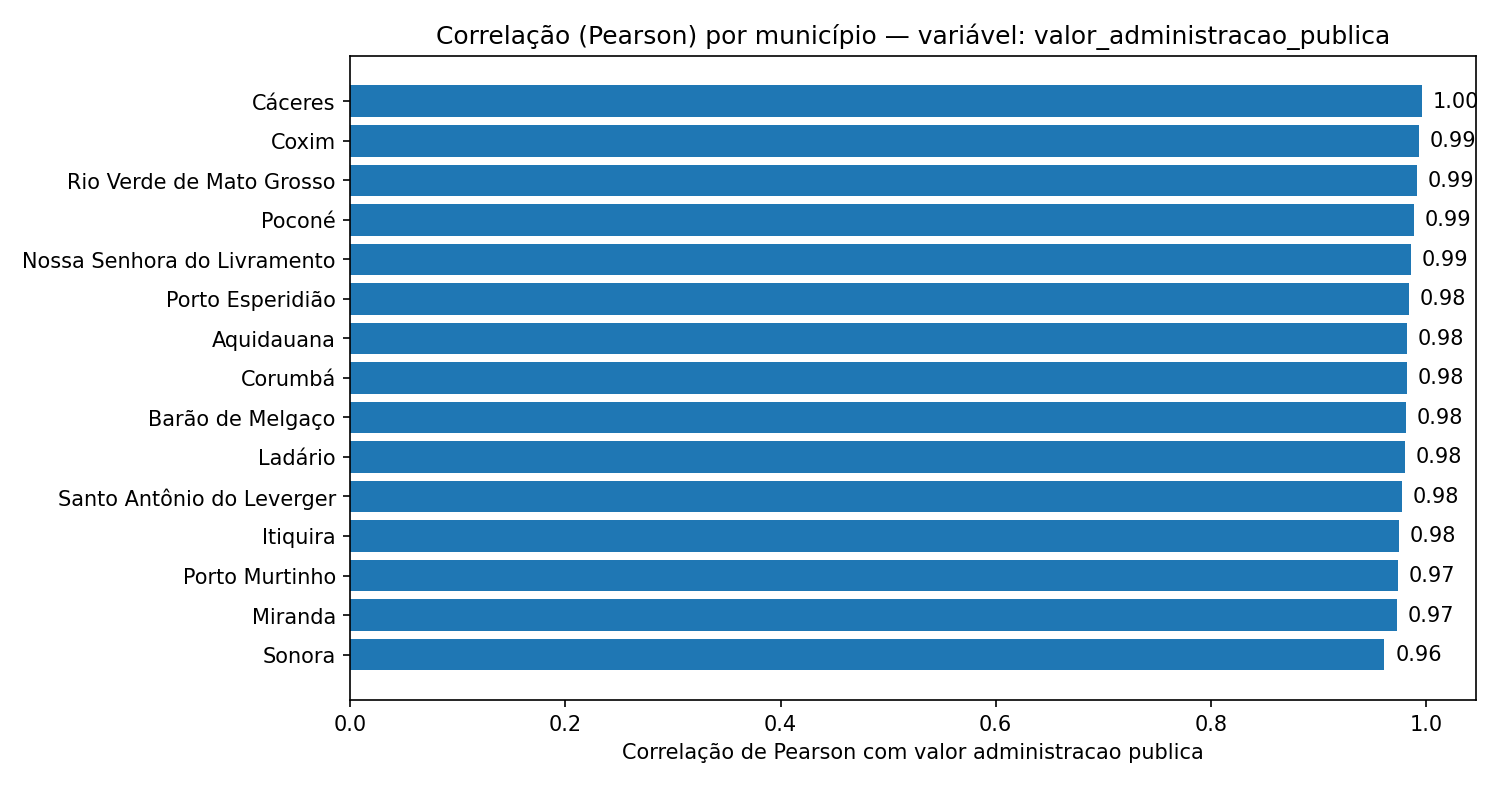

Source data for this figure (header and first rows):
municipio, pearson_valor_administracao_publica
Cáceres, 0.9965
Coxim, 0.9933
Rio Verde de Mato Grosso, 0.9916
Poconé, 0.9892
Nossa Senhora do Livramento, 0.9859
Porto Esperidião, 0.9843
Aquidauana, 0.9828
Corumbá, 0.9821
Barão de Melgaço, 0.9818
Ladário, 0.9802
Santo Antônio do Leverger, 0.9778
Itiquira, 0.9752
Porto Murtinho, 0.9737
Miranda, 0.9732
Sonora, 0.9616
